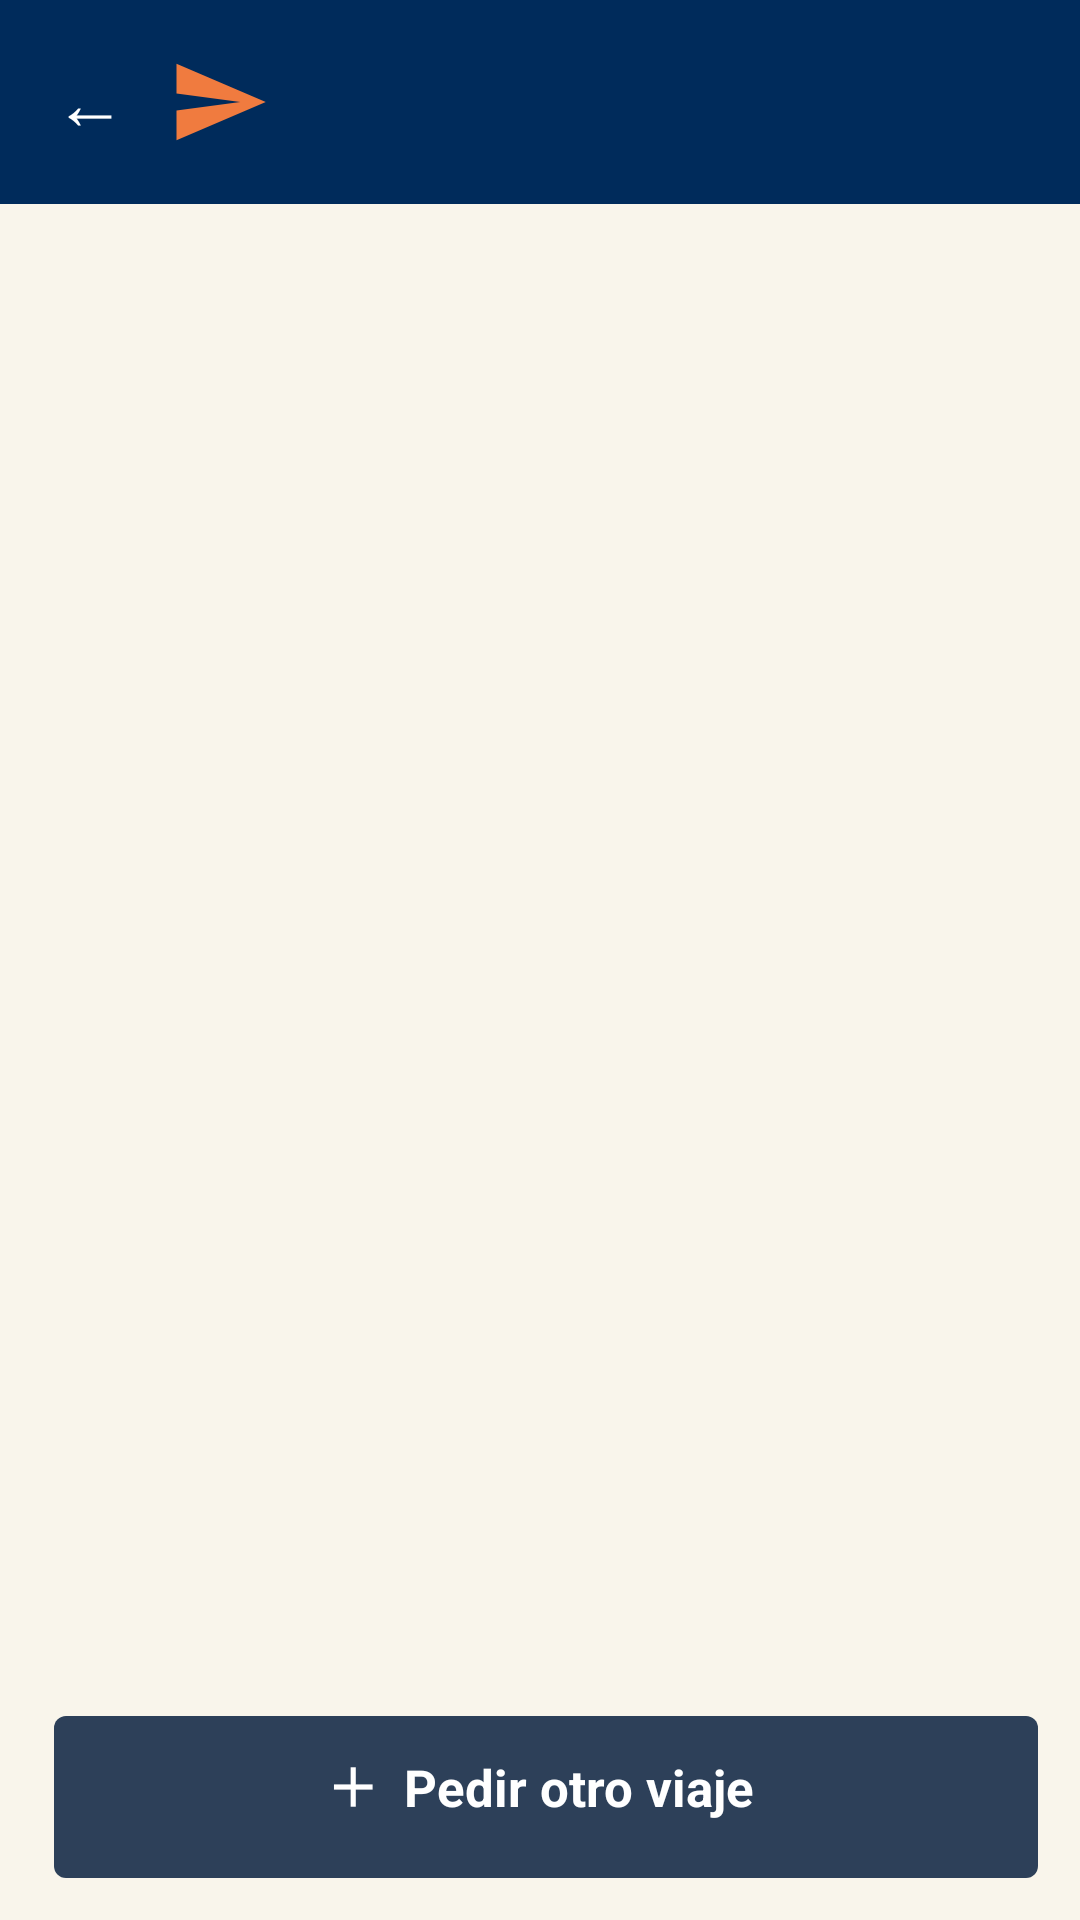

The Android layout XML behind this screen, and the referenced resources:
<!-- AndroidManifest.xml: application theme Theme.Geronex -->
<!-- res/layout/activity_mis_viajes.xml -->
<?xml version="1.0" encoding="utf-8"?>
<LinearLayout xmlns:android="http://schemas.android.com/apk/res/android"
    android:layout_width="match_parent"
    android:layout_height="match_parent"
    android:background="@color/crema"
    android:orientation="vertical">

    <include layout="@layout/encabezado"/>

    <HorizontalScrollView
        android:layout_width="match_parent"
        android:layout_height="wrap_content"
        android:paddingStart="16dp"
        android:paddingTop="12dp"
        android:paddingEnd="16dp"
        android:scrollbars="none">

        <LinearLayout
            android:id="@+id/contFiltros"
            android:layout_width="wrap_content"
            android:layout_height="wrap_content"
            android:orientation="horizontal"/>
    </HorizontalScrollView>

    <ScrollView
        android:layout_width="match_parent"
        android:layout_height="0dp"
        android:layout_weight="1">

        <LinearLayout
            android:layout_width="match_parent"
            android:layout_height="wrap_content"
            android:orientation="vertical"
            android:paddingStart="16dp"
            android:paddingEnd="16dp"
            android:paddingBottom="16dp">

            <TextView
                android:id="@+id/tvActualizado"
                android:layout_width="match_parent"
                android:layout_height="wrap_content"
                android:layout_marginTop="8dp"
                android:gravity="end"
                android:textColor="@color/gris"
                android:textSize="11sp"/>

            <TextView
                android:id="@+id/tvMensaje"
                android:layout_width="match_parent"
                android:layout_height="wrap_content"
                android:layout_marginTop="8dp"
                android:padding="12dp"
                android:textSize="14sp"
                android:visibility="gone"/>

            <LinearLayout
                android:id="@+id/contSolicitudes"
                android:layout_width="match_parent"
                android:layout_height="wrap_content"
                android:orientation="vertical"/>
        </LinearLayout>
    </ScrollView>

    <TextView
        android:id="@+id/btnNueva"
        android:layout_width="match_parent"
        android:layout_height="58dp"
        android:layout_margin="14dp"
        android:background="@drawable/bg_boton_verde"
        android:clickable="true"
        android:focusable="true"
        android:gravity="center"
        android:paddingBottom="4dp"
        android:text="＋  Pedir otro viaje"
        android:textColor="@color/white"
        android:textSize="17sp"
        android:textStyle="bold"/>
</LinearLayout>
<!-- res/layout/encabezado.xml (included above) -->
<?xml version="1.0" encoding="utf-8"?>
<LinearLayout xmlns:android="http://schemas.android.com/apk/res/android"
    android:layout_width="match_parent"
    android:layout_height="wrap_content"
    android:background="@color/azul_marino"
    android:gravity="center_vertical"
    android:orientation="horizontal"
    android:paddingStart="8dp"
    android:paddingTop="12dp"
    android:paddingEnd="16dp"
    android:paddingBottom="12dp">

    <TextView
        android:id="@+id/btnVolver"
        android:layout_width="44dp"
        android:layout_height="44dp"
        android:background="?attr/selectableItemBackgroundBorderless"
        android:clickable="true"
        android:contentDescription="Volver"
        android:focusable="true"
        android:gravity="center"
        android:text="←"
        android:textColor="@color/white"
        android:textSize="24sp"/>

    <ImageView
        android:layout_width="34dp"
        android:layout_height="34dp"
        android:layout_marginStart="4dp"
        android:contentDescription="Logo"
        android:src="@drawable/ic_logo"/>

    <TextView
        android:id="@+id/tvTitulo"
        android:layout_width="0dp"
        android:layout_height="wrap_content"
        android:layout_marginStart="10dp"
        android:layout_weight="1"
        android:ellipsize="end"
        android:maxLines="1"
        android:textColor="@color/white"
        android:textSize="21sp"
        android:textStyle="bold"/>

    <ProgressBar
        android:id="@+id/progreso"
        style="?android:attr/progressBarStyleSmall"
        android:layout_width="24dp"
        android:layout_height="24dp"
        android:indeterminateTint="@color/naranja"
        android:visibility="gone"/>
</LinearLayout>
<!-- resources referenced by this layout -->
<resources>
  <color name="azul_marino">#002B5B</color>
  <color name="crema">#F9F5EB</color>
  <color name="naranja">#F07B3F</color>
  <color name="white">#FFFFFFFF</color>
  <!-- drawable bg_boton_verde (drawable) -->
  <?xml version="1.0" encoding="utf-8"?>
  <layer-list xmlns:android="http://schemas.android.com/apk/res/android">
      <item android:left="4dp" android:top="4dp">
          <shape>
              <solid android:color="@color/azul_grisaceo"/>
              <corners android:radius="4dp"/>
          </shape>
      </item>
      <item android:right="4dp" android:bottom="4dp">
          <shape>
              <solid android:color="@color/verde"/>
              <corners android:radius="4dp"/>
          </shape>
      </item>
  </layer-list>
  <!-- drawable ic_logo (drawable) -->
  <?xml version="1.0" encoding="utf-8"?>
  <vector xmlns:android="http://schemas.android.com/apk/res/android"
      android:width="48dp" android:height="48dp"
      android:viewportWidth="24" android:viewportHeight="24">
      <path android:fillColor="#F07B3F"
          android:pathData="M2,21L23,12L2,3L2,10L17,12L2,14Z"/>
  </vector>
  <style name="Theme.Geronex" parent="Base.Theme.Geronex" />
  <color name="azul_grisaceo">#2D4059</color>
  <style name="Base.Theme.Geronex" parent="Theme.Material3.DayNight.NoActionBar">
          
          
      </style>
</resources>
